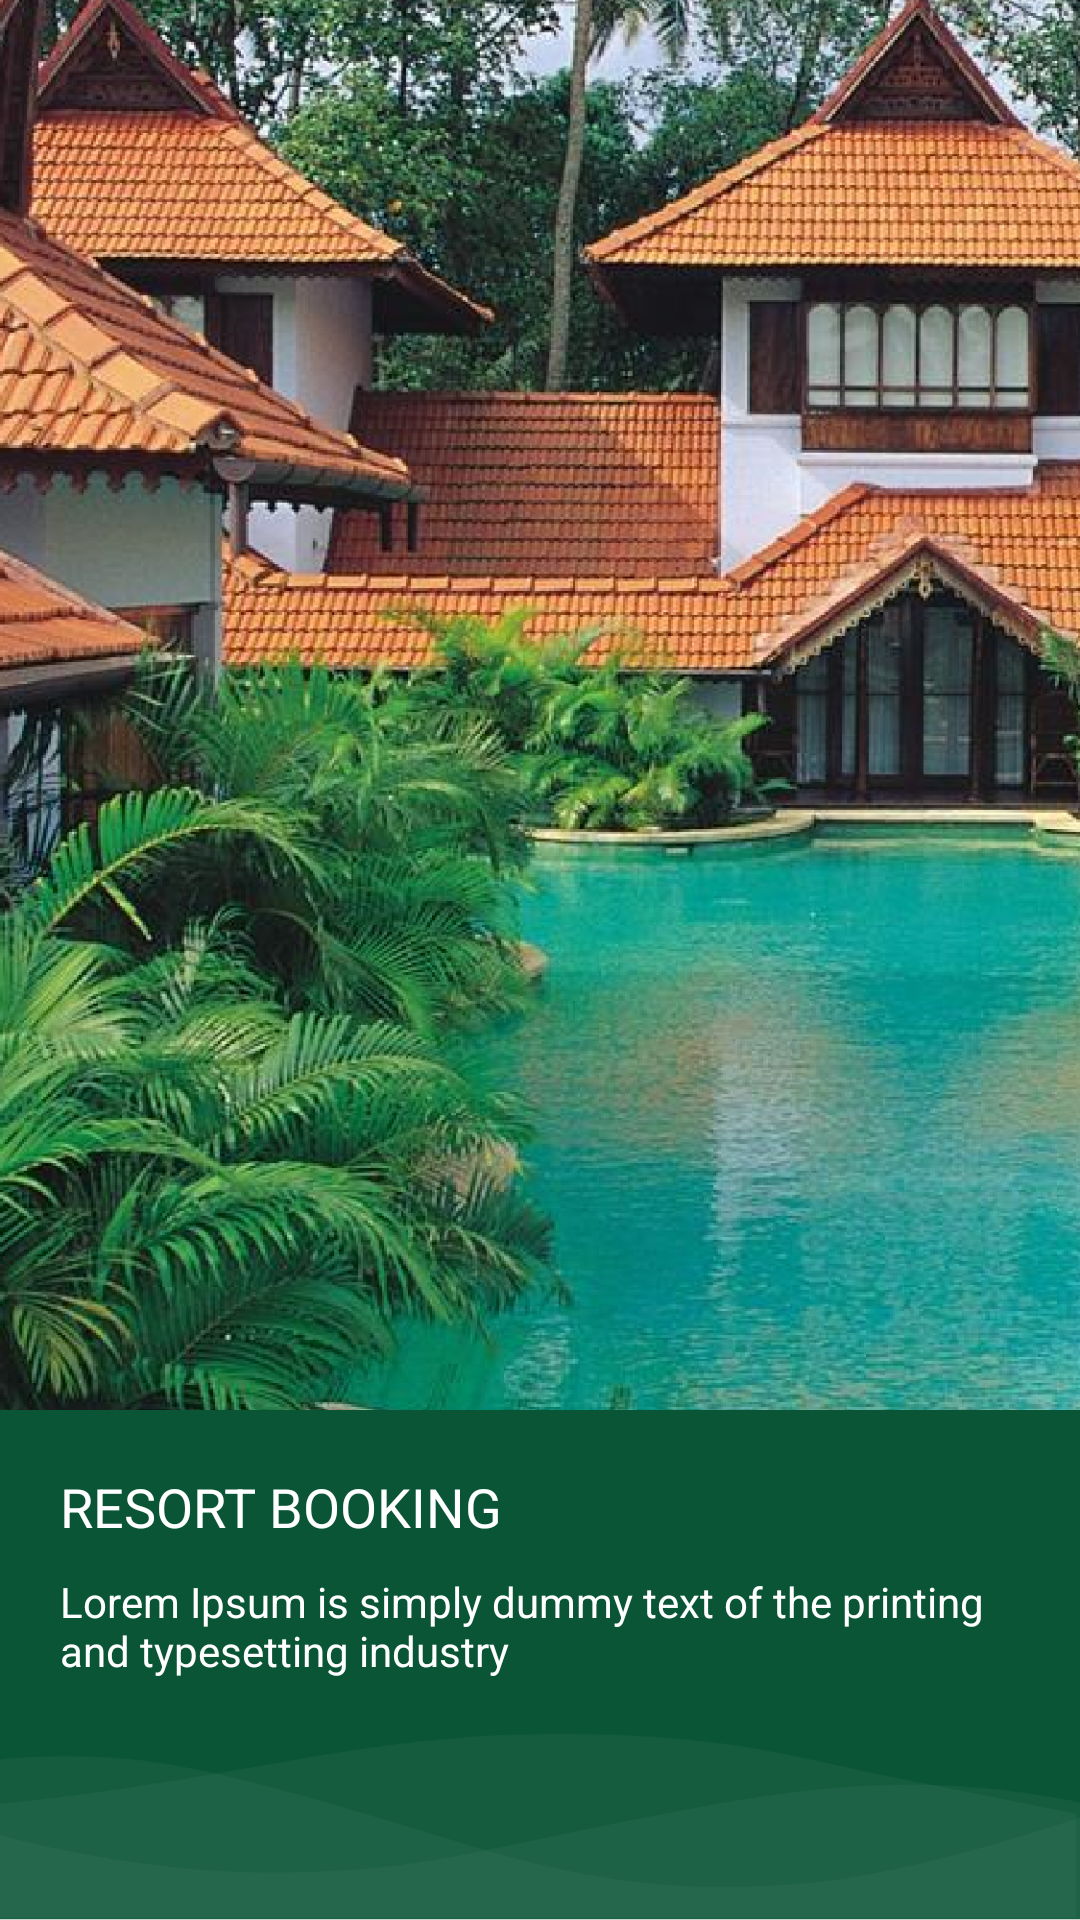

Here is an Android app screen rendered from its layout file. Give the layout XML and the strings, colors and styles it references.
<!-- AndroidManifest.xml: application theme AppTheme -->
<!-- res/layout/intro_screen4.xml -->
<?xml version="1.0" encoding="utf-8"?>

<LinearLayout xmlns:android="http://schemas.android.com/apk/res/android"
    xmlns:app="http://schemas.android.com/apk/res-auto"
    android:layout_width="match_parent"
    android:orientation="vertical"
    android:layout_height="match_parent">

    <ImageView
        android:layout_width="match_parent"
        android:layout_height="wrap_content"
        android:scaleType="centerCrop"
        android:layout_weight="1"
        android:src="@drawable/intro4" />

    <LinearLayout
        android:layout_width="match_parent"
        android:layout_height="170dp"
        android:orientation="vertical"
        android:padding="20dp"
        android:background="@drawable/bg4"
        app:layout_constraintBottom_toBottomOf="parent"
        app:layout_constraintLeft_toLeftOf="parent"
        app:layout_constraintRight_toRightOf="parent">

        <TextView
            style="@style/TextAppearance.AppCompat.Medium"
            android:layout_width="wrap_content"
            android:layout_height="wrap_content"
            android:text="@string/intro4_title"
            android:textAlignment="textStart"
            android:textColor="@android:color/white" />

        <TextView
            style="@style/TextAppearance.AppCompat.Small"
            android:layout_width="wrap_content"
            android:layout_height="wrap_content"
            android:layout_marginTop="10dp"
            android:text="@string/lorem_ipsum"
            android:textAlignment="textStart"
            android:textColor="@android:color/white" />

    </LinearLayout>

</LinearLayout>
<!-- resources referenced by this layout -->
<resources>
  <!-- drawable bg4: png bitmap (drawable-hdpi, 8532 bytes) -->
  <!-- drawable intro4: png bitmap (drawable-hdpi, 1003161 bytes) -->
  <string name="intro4_title">RESORT BOOKING</string>
  <string name="lorem_ipsum">Lorem Ipsum is simply dummy text of the printing and typesetting industry</string>
  <style name="AppTheme" parent="Theme.AppCompat.Light.DarkActionBar">
          
          <item name="colorPrimary">@color/bms_green</item>
          <item name="colorPrimaryDark">@color/colorPrimaryDark</item>
          <item name="colorAccent">@color/colorAccent</item>
      </style>
  <color name="bms_green">#89B12A</color>
  <color name="colorPrimaryDark">#00574B</color>
  <color name="colorAccent">#89B12A</color>
</resources>
